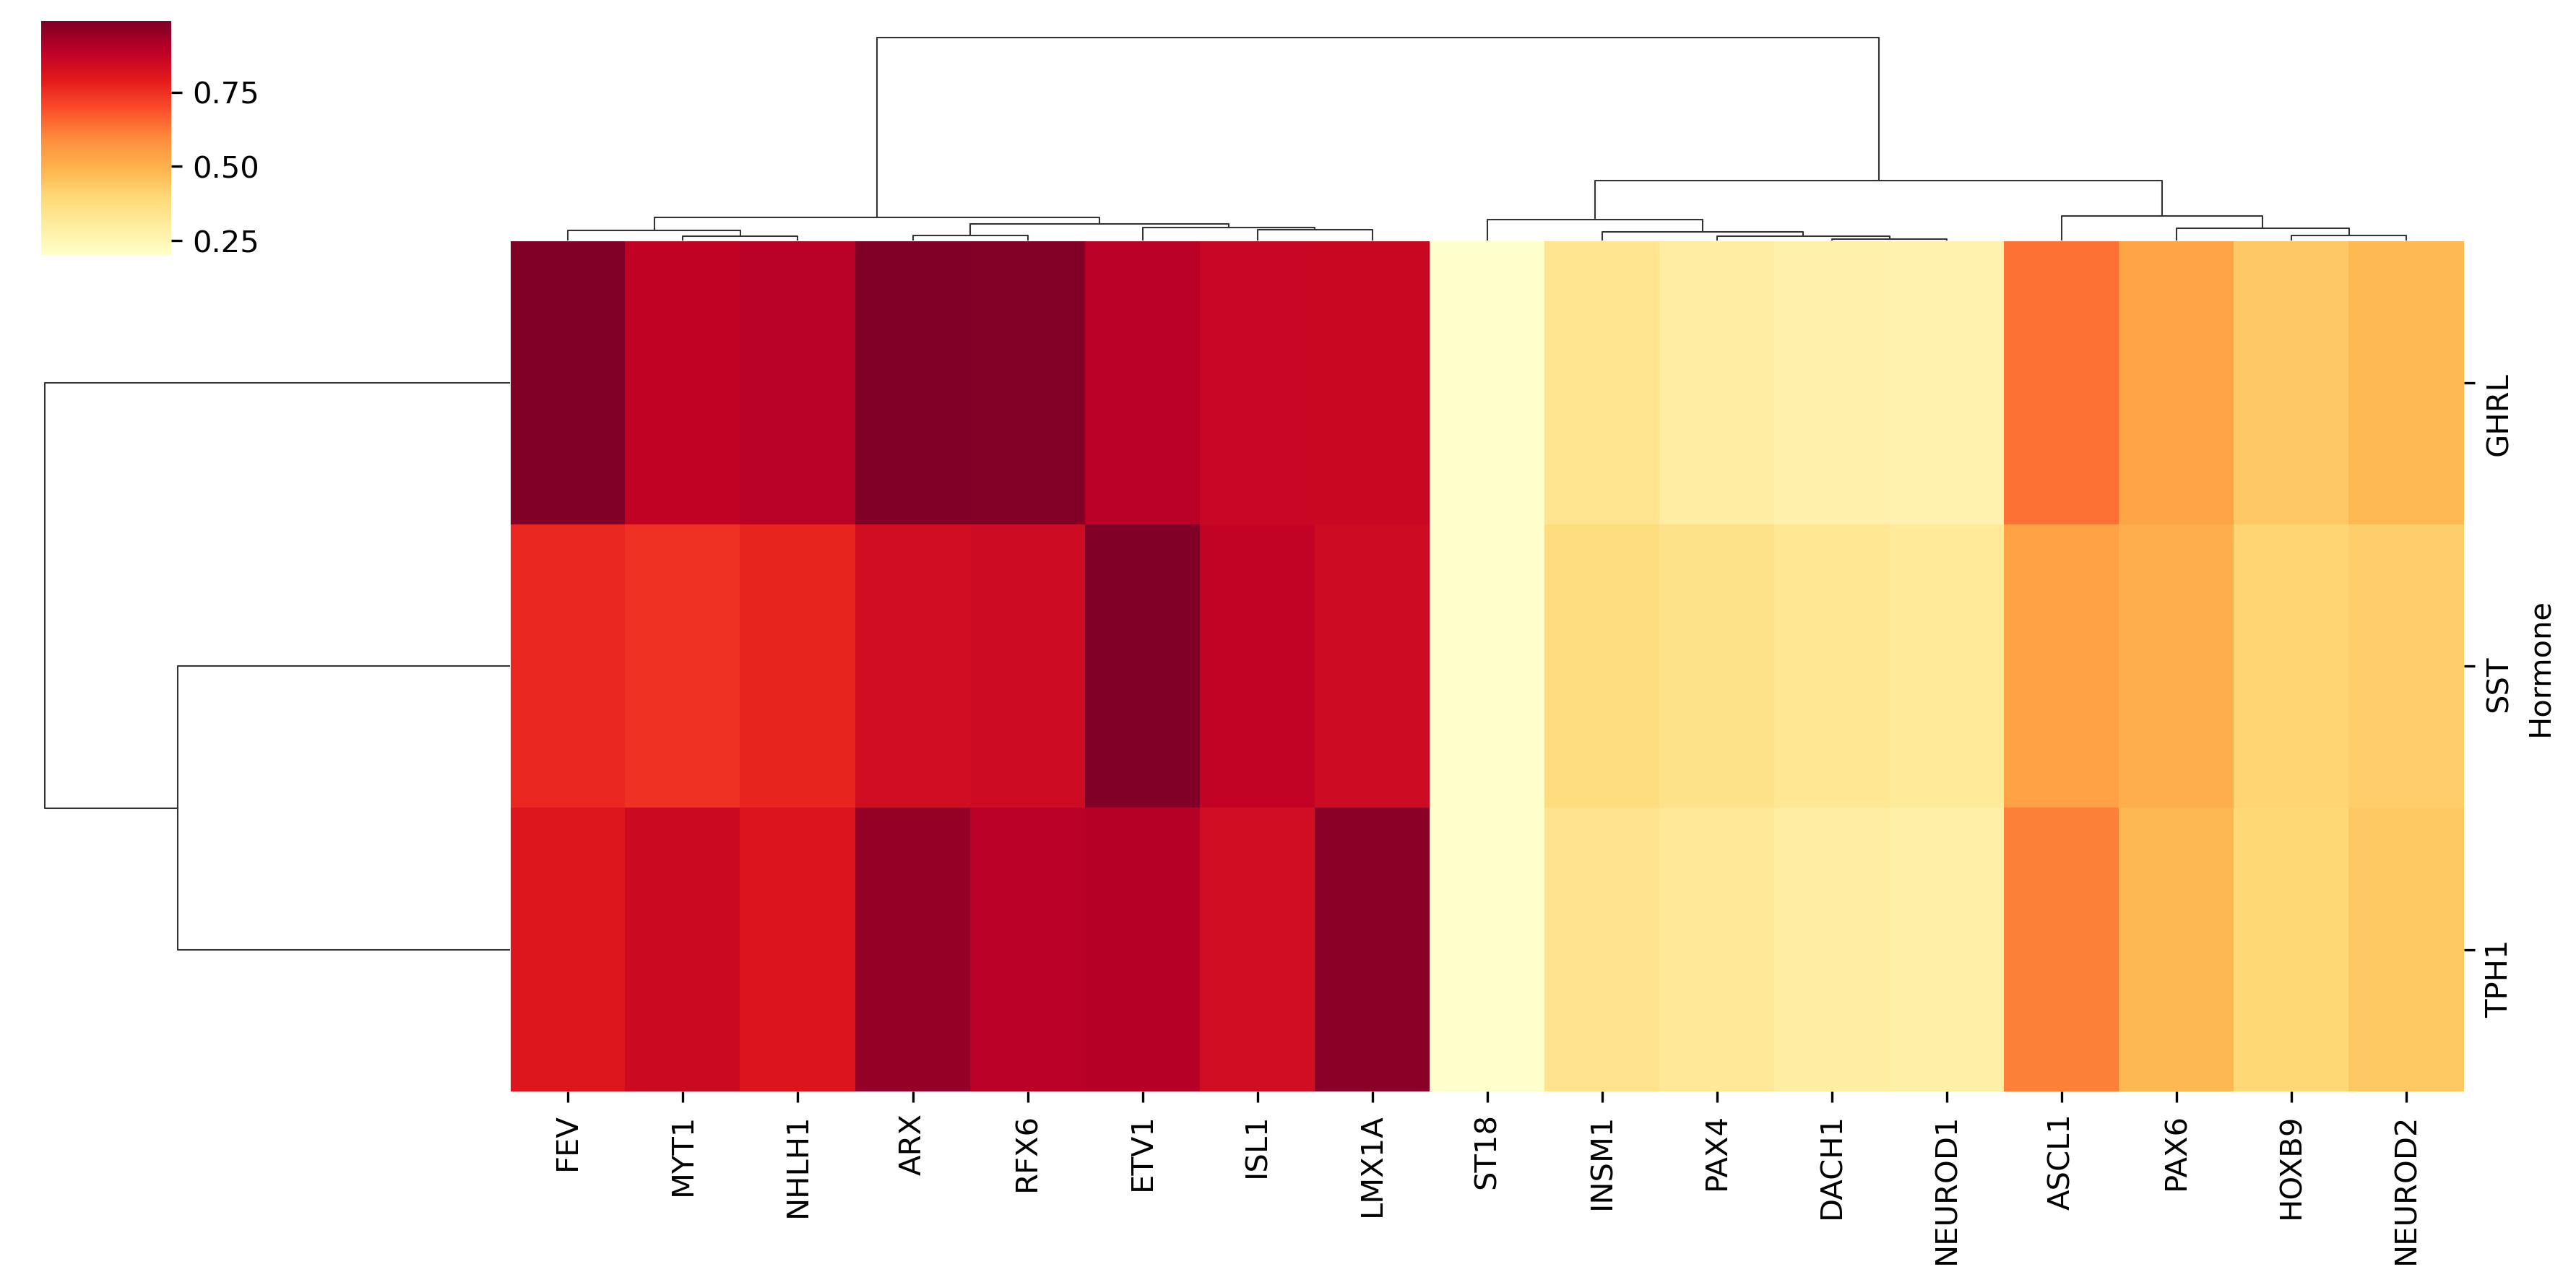

The file beside this chart, header and first rows:
	GHRL	SST	TPH1
ARX	0.9869	0.8368	0.9539
ASCL1	0.6351	0.5385	0.6138
DACH1	0.2761	0.3282	0.296
ETV1	0.8924	0.9947	0.8971
FEV	0.9891	0.7668	0.8059
HOXB9	0.4404	0.4074	0.3999
INSM1	0.3411	0.3802	0.3429
ISL1	0.8647	0.8762	0.8357
LMX1A	0.8614	0.8498	0.9687
MYT1	0.883	0.7487	0.8535
NEUROD1	0.2661	0.3163	0.2853
NEUROD2	0.4784	0.4268	0.4433
NHLH1	0.8942	0.7725	0.812
PAX4	0.2965	0.3525	0.3179
PAX6	0.5304	0.5032	0.4816
RFX6	0.9839	0.85	0.8934
ST18	0.2001	0.2028	0.1934
